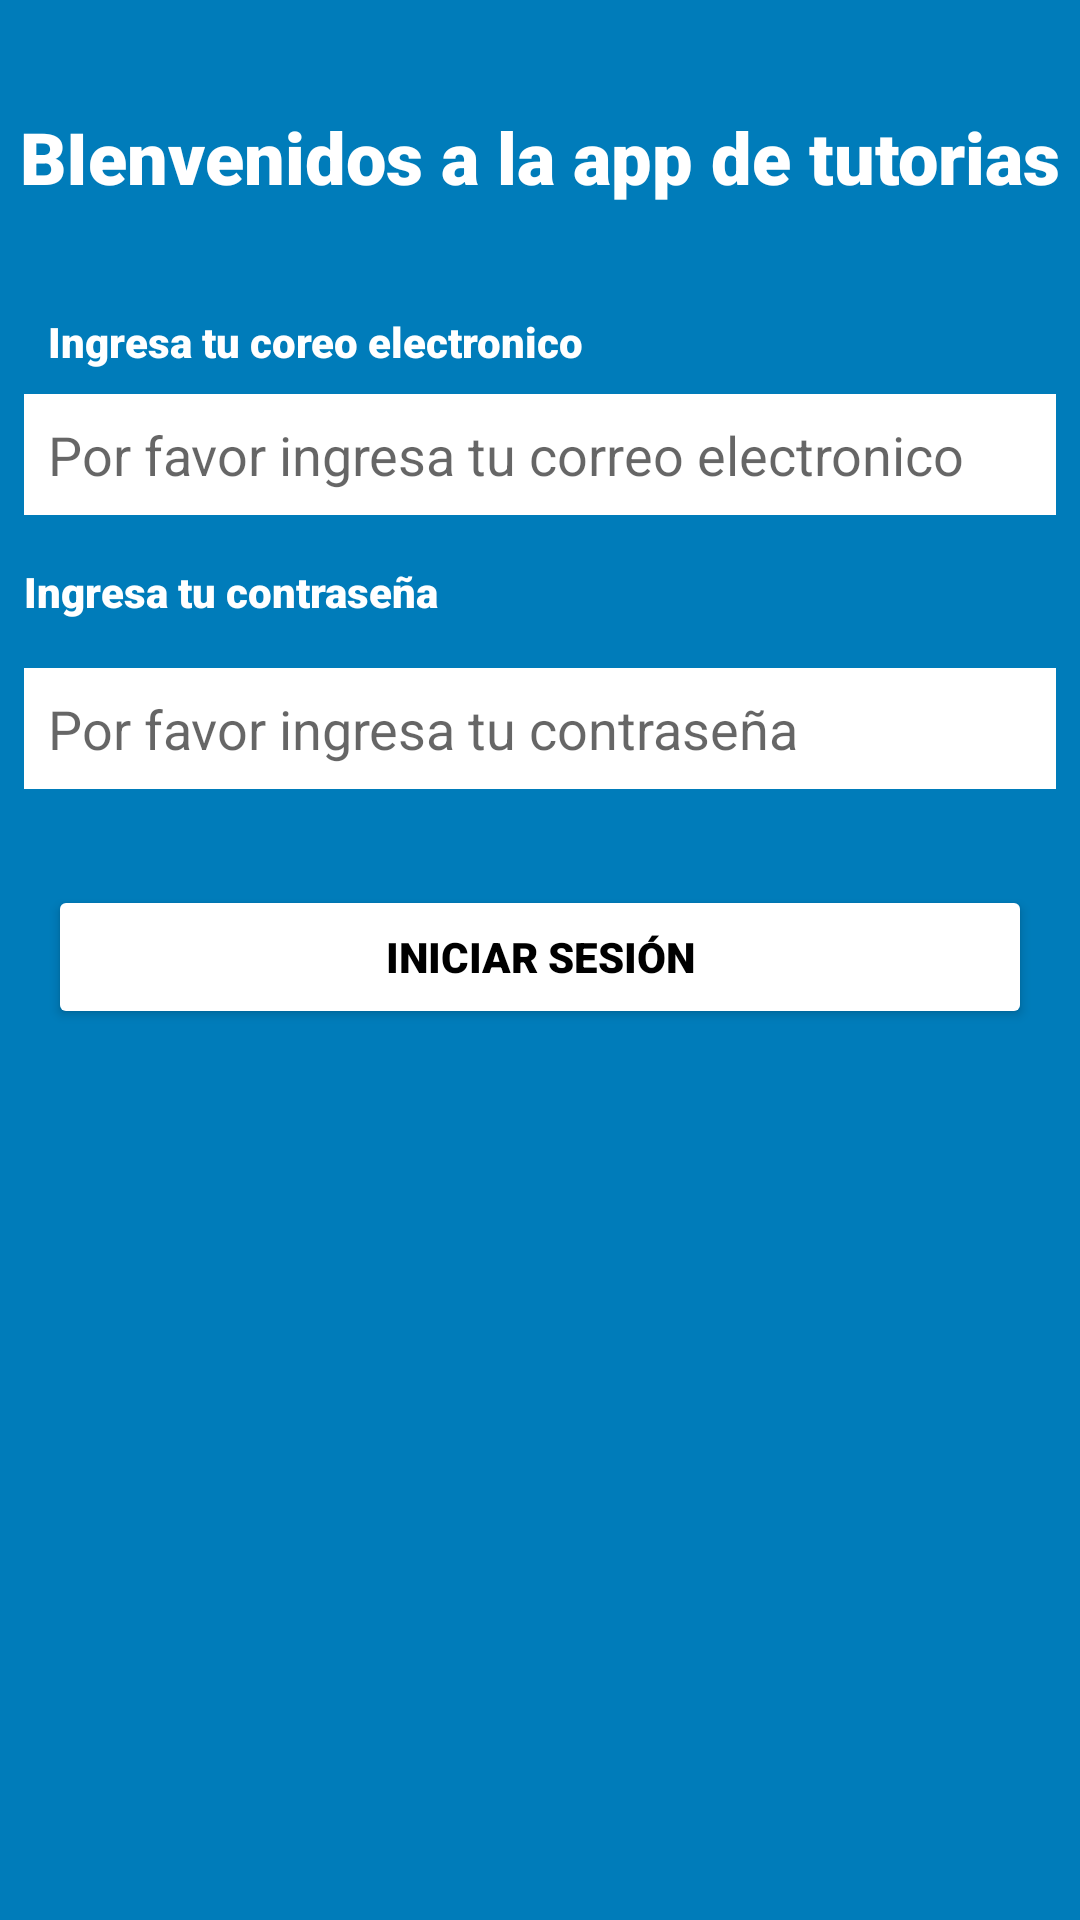

Produce the Android XML layout that renders to this screen, including the resource entries it uses.
<!-- AndroidManifest.xml: application theme Theme.AppCompat.Light.NoActionBar -->
<!-- res/layout/activity_login.xml -->
<?xml version="1.0" encoding="utf-8"?>
<androidx.appcompat.widget.LinearLayoutCompat xmlns:android="http://schemas.android.com/apk/res/android"
    xmlns:app="http://schemas.android.com/apk/res-auto"
    xmlns:tools="http://schemas.android.com/tools"
    android:layout_width="match_parent"
    android:layout_height="match_parent"
    android:orientation="vertical"
    android:background="@color/blue"

    tools:context=".Login">

    <TextView
        android:layout_width="match_parent"
        android:layout_height="wrap_content"
        android:text="BIenvenidos a la app de tutorias"
        android:textAlignment="center"
        android:fontFamily="sans-serif-black"
        android:textColor="@color/white"
        android:layout_marginTop="36dp"
        android:textSize="24dp"
        />
    <TextView

        android:layout_width="match_parent"
        android:layout_height="wrap_content"
        android:text="Ingresa tu coreo electronico"
        android:fontFamily="sans-serif-black"
        android:layout_marginStart="16dp"
        android:textColor="@color/white"
        android:layout_marginTop="36dp"
        />
    <EditText
        android:id="@+id/email"
        android:layout_width="match_parent"
        android:layout_height="wrap_content"
        android:padding="8dp"
        android:layout_margin="8dp"
        android:background="@color/white"
        android:hint="Por favor ingresa tu correo electronico"

        />
    <TextView
        android:layout_width="match_parent"
        android:layout_height="wrap_content"
        android:text="Ingresa tu contraseña"
        android:layout_margin="8dp"
        android:textColor="@color/white"
        android:fontFamily="sans-serif-black"
        android:layout_marginTop="36dp"
        />

    <EditText
        android:id="@+id/password"
        android:layout_width="match_parent"
        android:layout_height="wrap_content"
        android:layout_margin="8dp"
        android:background="@color/white"
        android:hint="Por favor ingresa tu contraseña"
        android:padding="8dp" />


    <Button
        android:id="@+id/loginAction"
        android:layout_width="match_parent"
        android:layout_height="wrap_content"
        android:layout_marginTop="24dp"
        android:layout_marginLeft="16dp"
        android:layout_marginRight="16dp"
        android:backgroundTint="#FFFFFF"
        android:text="Iniciar Sesión"
        android:fontFamily="sans-serif-black"
        android:textAlignment="center"

        android:textColor="@color/black" />


</androidx.appcompat.widget.LinearLayoutCompat>
<!-- resources referenced by this layout -->
<resources>
  <color name="black">#FF000000</color>
  <color name="blue"> #007cba </color>
  <color name="white">#FFFFFFFF</color>
</resources>
